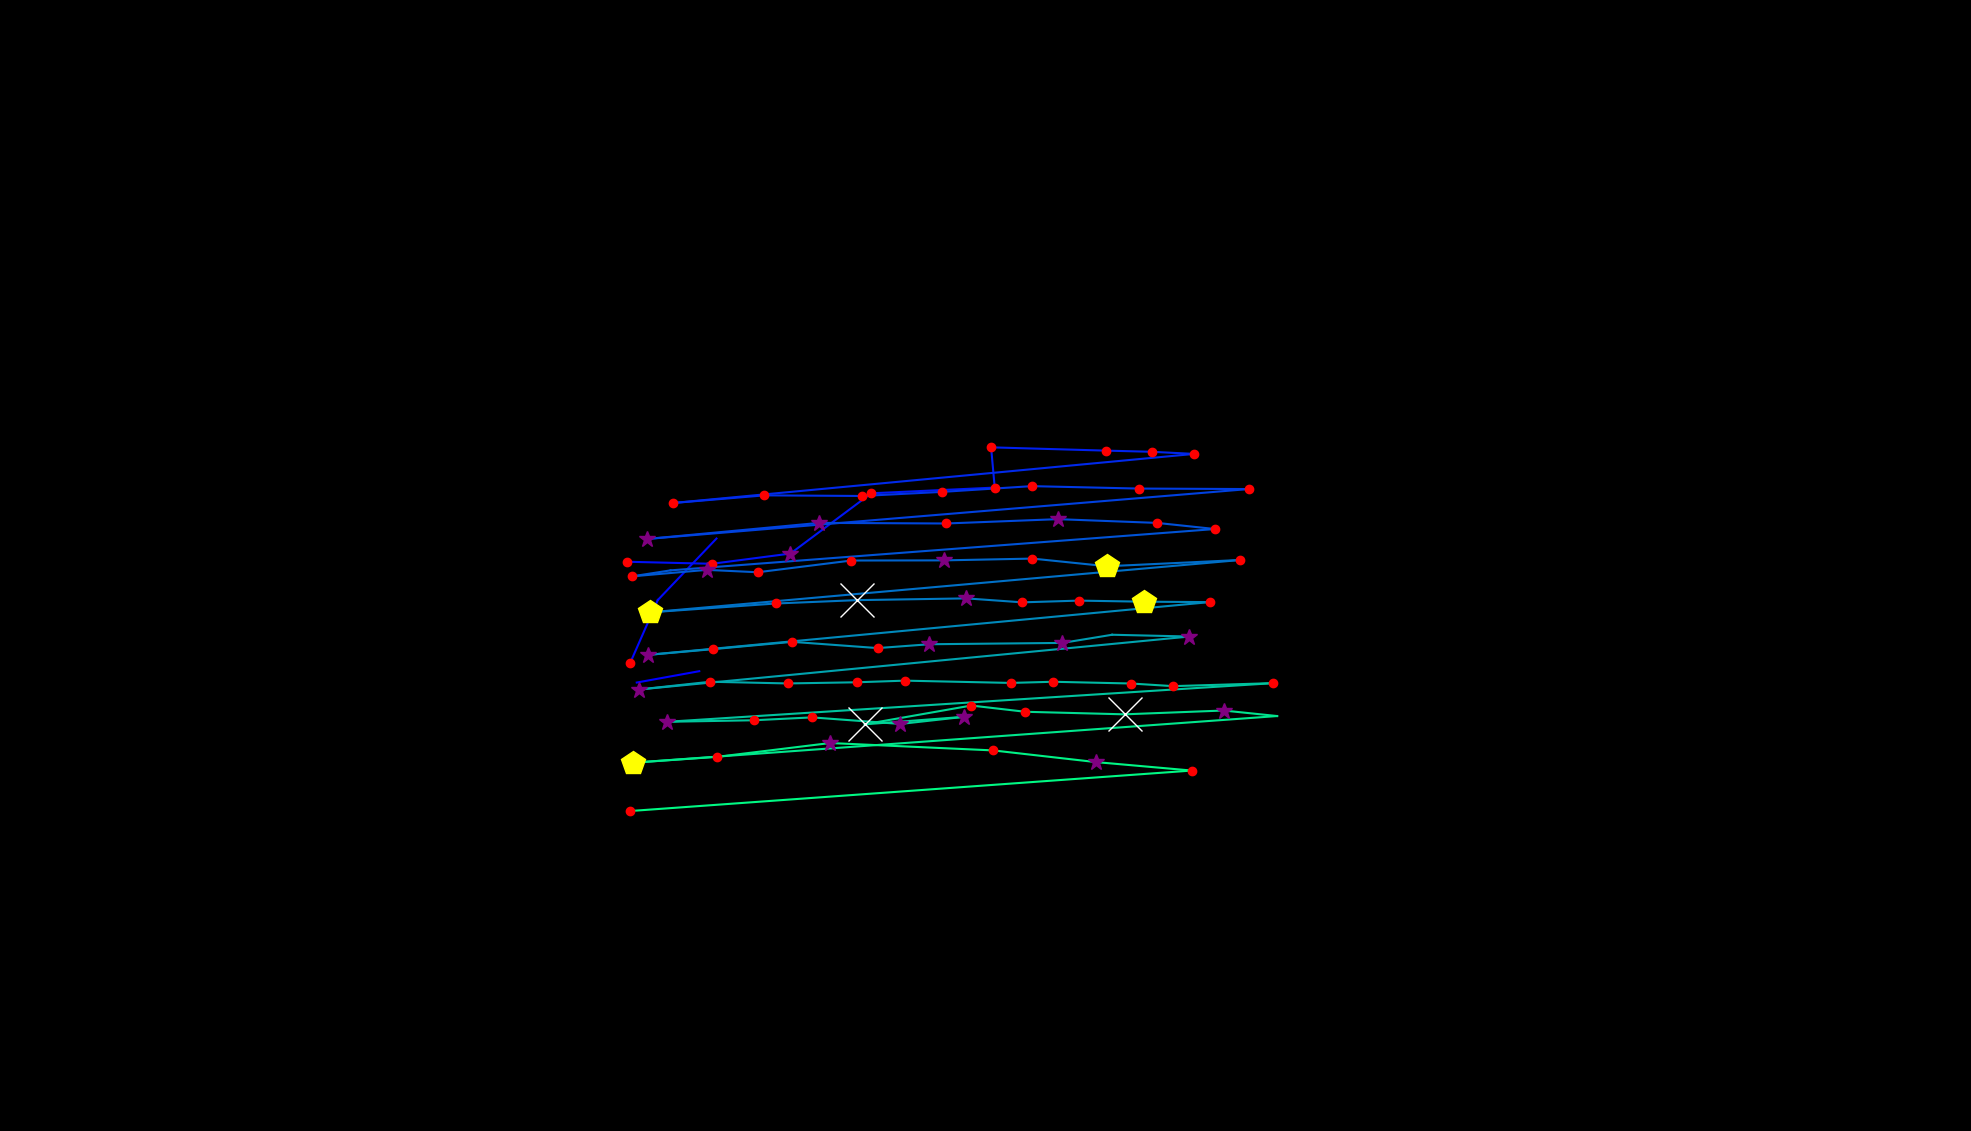

Values plotted in this chart, from the file beside it:
, fixation_id, timestamp, avg_gaze_x, avg_gaze_y, duration
0, 253.0, 68667, 827, 582.4, 0.0
1, 254.0, 68752, 908.1, 597.2, 108.4
2, 256.0, 69185, 818.4, 607.9, 228.9
3, 257.0, 69438, 854.3, 689.6, 108.4
4, 258.0, 69607, 930.5, 769.4, 108.4
5, 260.0, 70161, 814.4, 739.3, 156.6
6, 261.0, 70366, 924.8, 736.6, 156.6
7, 262.0, 70547, 1027, 749.9, 253
8, 263.0, 70836, 1131, 828.2, 204.8
9, 264.0, 71077, 1292, 835.6, 216.9
10, 265.0, 71318, 1287, 887.9, 241
11, 266.0, 71583, 1437, 883.6, 180.7
12, 267.0, 71788, 1496, 882.1, 132.5
13, 268.0, 71945, 1551, 879.3, 144.6
14, 269.0, 72186, 873.6, 815.5, 228.9
15, 270.0, 72439, 992.7, 825.5, 216.9
16, 271.0, 72680, 1119, 824.7, 228.9
17, 272.0, 72933, 1224, 830, 180.7
18, 273.0, 73137, 1340, 837.5, 216.9
19, 274.0, 73378, 1479, 834.3, 204.8
20, 275.0, 73643, 1622, 833.7, 180.7
21, 276.0, 73909, 839.6, 768.8, 313.3
22, 277.0, 74246, 1064, 789.8, 313.3
23, 278.0, 74583, 1229, 789, 192.8
24, 279.0, 74812, 1374, 794.6, 289.2
25, 280.0, 75162, 1503, 789.7, 204.8
26, 281.0, 75391, 1578, 781.8, 156.6
27, 282.0, 75620, 871, 728.1, 108.4
28, 283.0, 75752, 821, 720.3, 241
29, 284.0, 76017, 917.9, 728.7, 265.1
30, 285.0, 76306, 984.1, 725.6, 241
31, 286.0, 76596, 1106, 740.9, 192.8
32, 287.0, 76885, 1225, 741.1, 265.1
33, 288.0, 77174, 1341, 743.4, 228.9
34, 289.0, 77439, 1438, 733.4, 494
35, 290.0, 78150, 1611, 741.6, 144.6
36, 291.0, 78379, 843.5, 673.5, 457.9
37, 292.0, 78909, 1008, 685.1, 192.8
38, 293.0, 79222, 1113, 689.4, 1157
39, 294.0, 80403, 1255, 691.7, 289.2
40, 295.0, 80716, 1328, 686.6, 144.6
41, 296.0, 80885, 1401, 688.8, 204.8
42, 297.0, 81114, 1486, 687.4, 409.7
43, 298.0, 81548, 1571, 686.9, 120.5
44, 299.0, 81752, 841, 618.3, 253
45, 300.0, 82030, 926.1, 625.8, 180.7
46, 301.0, 82234, 1029, 635.3, 241
47, 302.0, 82548, 1140, 627.2, 120.5
48, 303.0, 82692, 1207, 632.2, 289.2
49, 304.0, 83066, 1380, 633.9, 385.6
50, 305.0, 83475, 1444, 644.5, 96.39
51, 306.0, 83596, 1545, 642.2, 361.5
52, 307.0, 84054, 829.4, 573.4, 325.3
53, 308.0, 84415, 922.5, 583.4, 144.6
54, 309.0, 84632, 1023, 581.2, 144.6
55, 310.0, 84813, 1113, 582.8, 156.6
56, 311.0, 85042, 1175, 584.9, 216.9
57, 312.0, 85295, 1313, 581.9, 144.6
58, 313.0, 85464, 1367, 583.4, 241
59, 314.0, 85729, 1469, 581.2, 241
... 20 more rows
